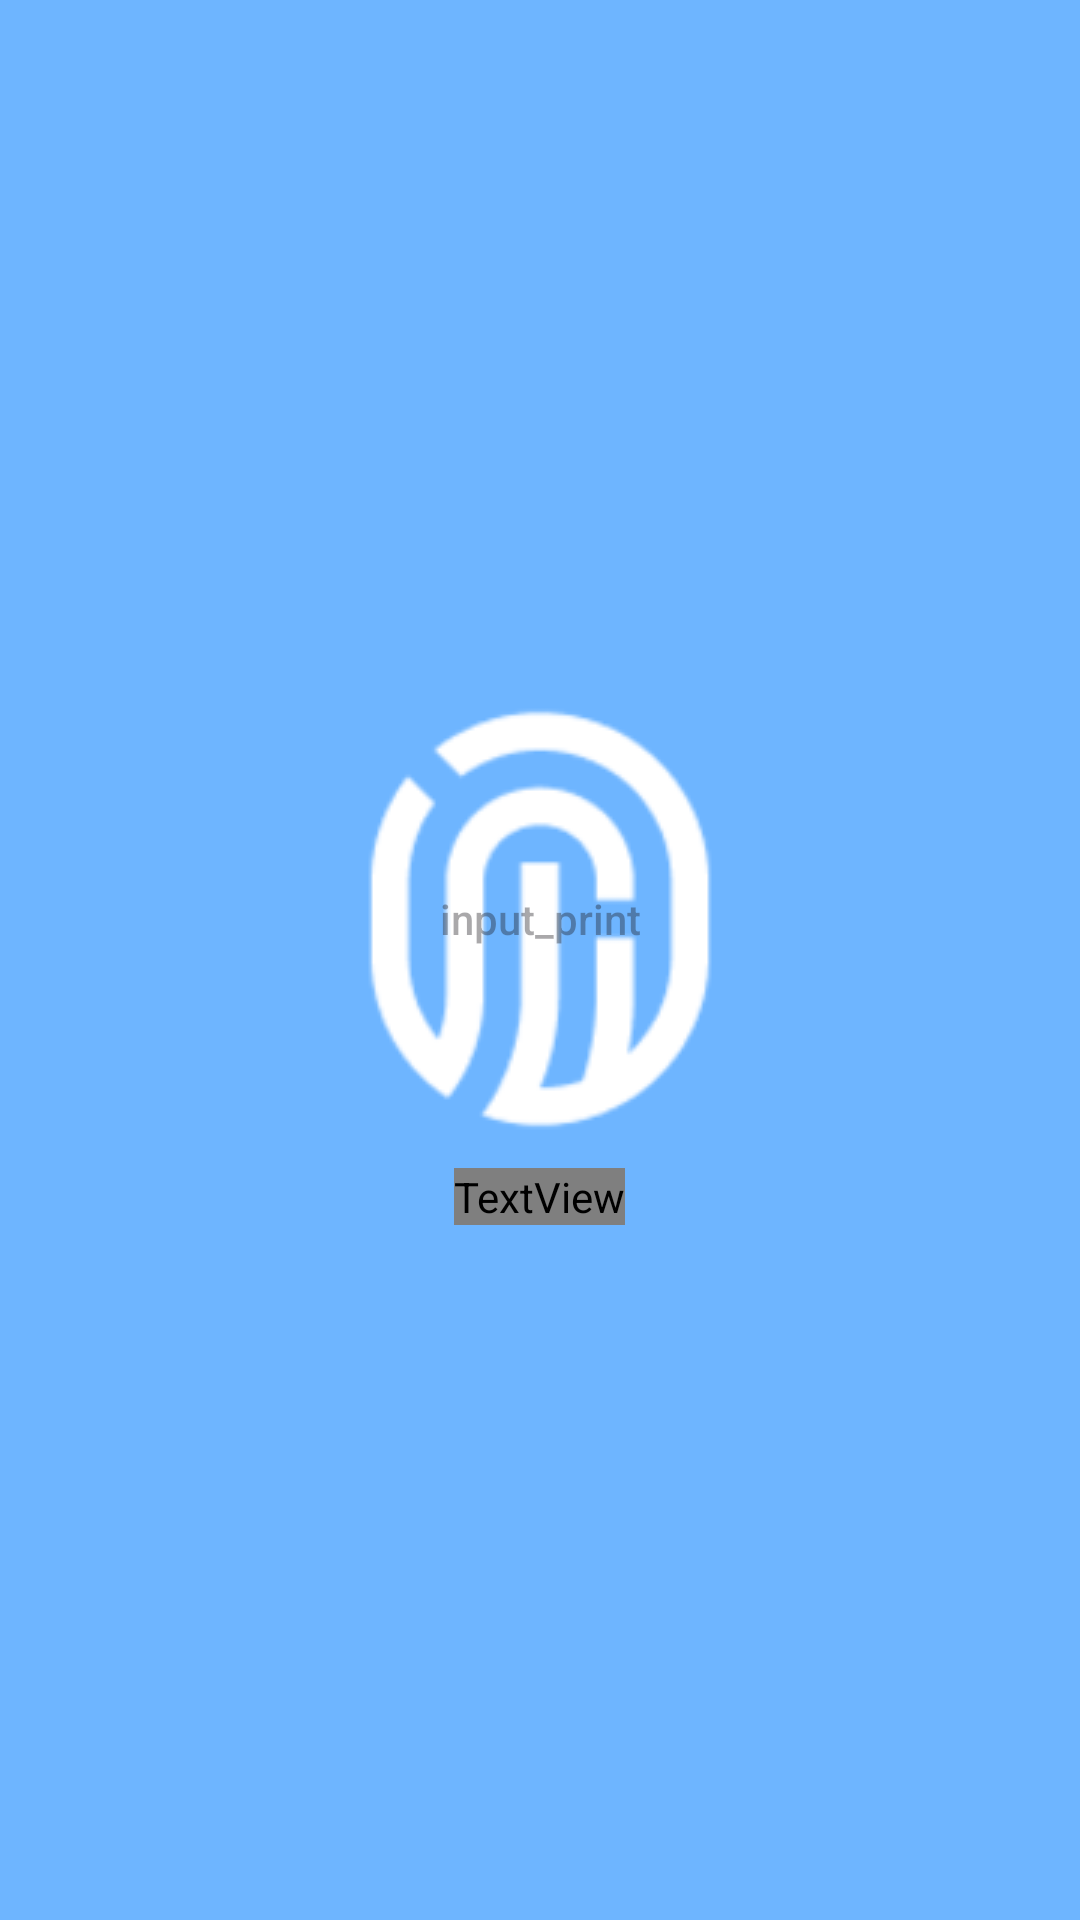

Reconstruct the res/layout file that produces this screen, plus the resources it refers to.
<!-- AndroidManifest.xml: application theme Theme.Child_helper -->
<!-- res/layout/activity_fpactivity.xml -->
<?xml version="1.0" encoding="utf-8"?>
<layout>
    <LinearLayout xmlns:android="http://schemas.android.com/apk/res/android"
        xmlns:app="http://schemas.android.com/apk/res-auto"
        xmlns:tools="http://schemas.android.com/tools"
        android:layout_width="match_parent"
        android:layout_height="match_parent"
        app:layoutDescription="@xml/activity_main_scene"
        android:background="#6EB5FF"
        android:gravity="center"
        tools:context=".MainActivity"
        android:orientation="vertical">
        <LinearLayout
            android:layout_width="match_parent"
            android:layout_height="wrap_content">
            <ImageView
                android:id="@+id/finger1"
                android:layout_width="0dp"
                android:layout_height="wrap_content"
                android:layout_weight="1"/>
            <ImageView
                android:id="@+id/finger2"
                android:layout_width="0dp"
                android:layout_height="wrap_content"
                android:layout_weight="1"/>
            <ImageView
                android:id="@+id/finger1_a"
                android:layout_width="0dp"
                android:layout_height="wrap_content"
                android:layout_weight="1"/>
            <ImageView
                android:id="@+id/finger2_a"
                android:layout_width="0dp"
                android:layout_height="wrap_content"
                android:layout_weight="1"/>
        </LinearLayout>

        
        <LinearLayout
            android:layout_width="wrap_content"
            android:layout_height="wrap_content"
            android:layout_gravity="center"
            android:gravity="center"
            android:orientation="vertical"
            android:textSize="0dp">

            <android.widget.Button
                android:id="@+id/fingerBtn"
                android:layout_width="wrap_content"
                android:layout_height="wrap_content"
                android:background="@drawable/fingerprint"
                android:drawableTint="#FFFFFF"
                android:hint="input_print"/>
        </LinearLayout>

        <TextView
            android:layout_width="wrap_content"
            android:layout_height="wrap_content"
            android:layout_marginTop="8dp"
            android:fontFamily="@font/ginseng"
            android:text="지문을 인식해주세요"
            android:textColor="#FFFFFF"
            android:textSize="40sp"/>
    </LinearLayout>
</layout>
<!-- resources referenced by this layout -->
<resources>
  <!-- drawable fingerprint: png bitmap (drawable, 5418 bytes) -->
  <style name="Theme.Child_helper" parent="Base.Theme.Child_helper" />
  <style name="Base.Theme.Child_helper" parent="Theme.Material3.DayNight.NoActionBar">
          
          
      </style>
</resources>
